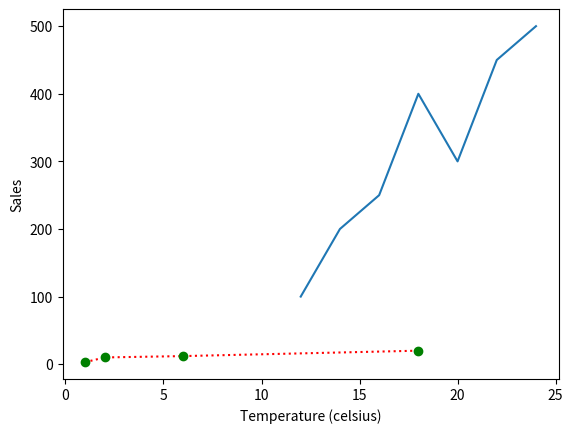

The matplotlib source for this figure:
import numpy as np
import matplotlib.pyplot as plt
x=np.array([1,2,6,18])
y=np.array([3,10,12,20])
plt.plot(x,y,'o:r',mec='g',mfc='g')
plt.show()




x = np.array([12,14,16,18,20,22,24])
y = np.array([100,200,250,400,300,450,500])

plt.plot(x, y)

plt.xlabel("Temperature (celsius)")
plt.ylabel("Sales")

plt.show()
